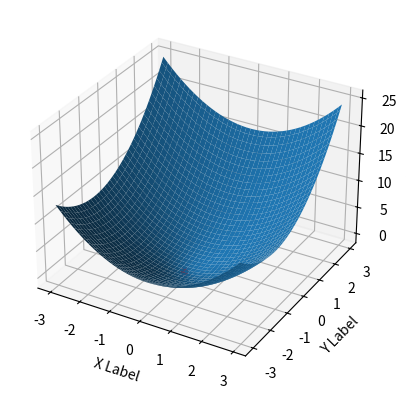

Source code (Python):
import numpy as np
import matplotlib.pyplot as plt
from mpl_toolkits.mplot3d import Axes3D  
class Oracle:
    '''Provides an interface for evaluating a function and its derivative at arbitrary point'''
    
    def value(self, x: np.ndarray) -> float:
        return x[0]**2 + x[1]**2+ x[1]*2+1
        
    def gradient(self, x: np.ndarray) -> np.ndarray:
        return np.array([2*x[0],2*x[1]+2])




import numpy as np
class GDM:
    eta: float
    alpha: float
    def __init__(self, *, alpha: float = 0.9, eta: float = 0.1):
        self.alpha  = alpha
        self.eta = eta

    def optimize(self, oracle, x0: np.ndarray, *,
                 max_iter: int = 100, eps: float = 1e-5) -> np.ndarray:
        cur_x = x0
        cur_p = np.zeros(x0.shape)
        previous=x0
        for i in range(max_iter):
            grad = oracle.gradient(cur_x)
            cur_p = self.alpha* cur_p + self.eta*grad
            cur_x = previous - cur_p
            grad = oracle.gradient(cur_x)
            if np.linalg.norm(grad) < eps:
                break
            previous = cur_x 
        return cur_x

fig = plt.figure()
ax = fig.add_subplot(111, projection='3d')
x = y = np.arange(-3.0, 3.0, 0.05)
X, Y = np.meshgrid(x, y)
oracle = Oracle()
zs = np.array(oracle.value((np.ravel(X),np.ravel(Y))))
Z = zs.reshape(X.shape)

ax.plot_surface(X, Y, Z)

ax.set_xlabel('X Label')
ax.set_ylabel('Y Label')
ax.set_zlabel('Z Label')

gdm = GDM()
x_optimum = gdm.optimize(oracle,np.array([2,2]),max_iter=5000)
ax.scatter(x_optimum[0],x_optimum[1],oracle.value(x_optimum),c="red")

plt.show()